Run: headless pygame with SDL's dummy video driver; simulated clock (each Clock.tick advances the game by its frame time, no real sleeping); random seed 0; keys injected as events and as key.get_pressed() state; no mouse input.
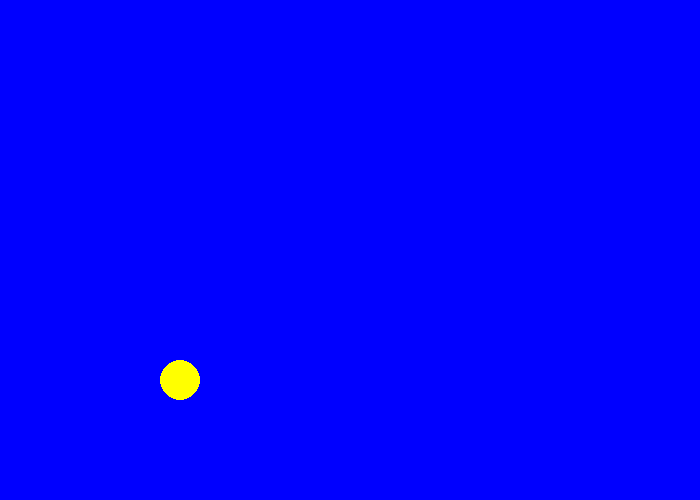
Frame 1 of 4 · flips 1–60 · no input
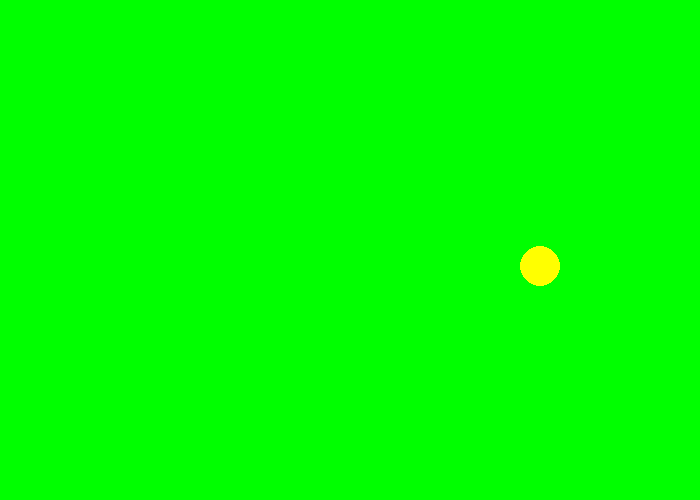
Frame 2 of 4 · flips 61–180 · tapped SPACE, RETURN · held RIGHT (→), D
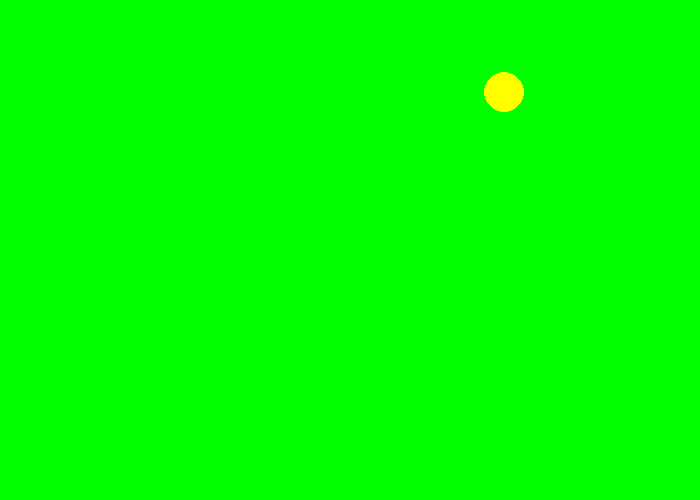
Frame 3 of 4 · flips 181–300 · held DOWN (↓), S
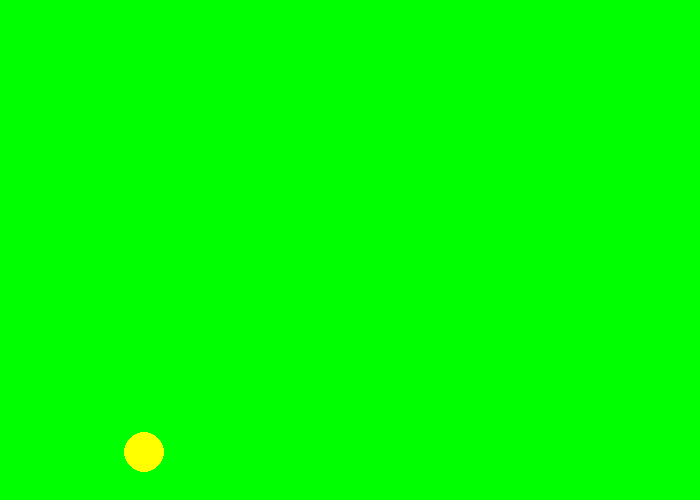
Frame 4 of 4 · flips 301–420 · held LEFT (←), A, UP (↑), W

The pygame program that drew these frames:

import pygame
import math
import random
# Initialize the game engine
pygame.init()

# Define some colors
BLACK    = (   0,   0,   0)
WHITE    = ( 255, 255, 255)
GREEN    = (   0, 255,   0)
RED      = ( 255,   0,   0)
BLUE     = (   0,   0, 255)
YELLOW = (255 , 255, 0)
PURPLE = (150, 0, 150)
PINK = (255,192,203)
size = (700, 500)
screen = pygame.display.set_mode(size)
pygame.display.set_caption("Otis's test:")

# Loop until the user clicks the close button.
done = False
 
# Used to manage how fast the screen updates
clock = pygame.time.Clock()
x_val = 0
y_val = 200
x_offset = 3
y_offset = 3
pi= 3.141592652
counter = 0
screenfill = BLUE
randomint = random.randint(1,4)
 
# -------- Main Program Loop -----------
while not done:
    # --- Main event loop
    for event in pygame.event.get(): # User did something
        if event.type == pygame.QUIT: # If user clicked close
            done = True # Flag that we are done so we exit this loop
 
    # --- Game logic should go here
 
    # --- Drawing code should go here
 
    # First, clear the screen to white. Don't put other drawing commands
    # above this, or they will be erased with this command.
   
    
    screen.fill(screenfill)
    
    
    #draw stuff here:

    y_val = y_val+ y_offset
    x_val = x_val + x_offset
    if y_val < 0:
        y_offset = y_offset*-1
    elif y_val > 500:
        y_offset = y_offset*-1
    elif x_val < 0:
        x_offset = x_offset*-1
    elif x_val > 700:
        x_offset = x_offset*-1
    #end if

    if y_val < 0:
        if randomint == 1:
            screenfill = PINK
        if randomint == 2:
            screenfill = BLUE
        if randomint == 3:
            screenfill = PURPLE
        if randomint == 4:
            screenfill = GREEN

    elif y_val > 500:
        if randomint == 1:
            screenfill = PINK
        if randomint == 2:
            screenfill = BLUE
        if randomint == 3:
            screenfill = PURPLE
        if randomint == 4:
            screenfill = GREEN
    elif x_val < 0:
        if randomint == 1:
            screenfill = PINK
        if randomint == 2:
            screenfill = BLUE
        if randomint == 3:
            screenfill = PURPLE
        if randomint == 4:
            screenfill = GREEN
    elif x_val > 700:
        if randomint == 1:
            screenfill = PINK
        if randomint == 2:
            screenfill = BLUE
        if randomint == 3:
            screenfill = PURPLE
        if randomint == 4:
            screenfill = GREEN



    pygame.draw.circle(screen, YELLOW, [x_val, y_val] , 20)
    # --- Go ahead and update the screen with what we've drawn.
    pygame.display.flip()
 
    # --- Limit to 60 frames per second
    clock.tick(60)
#endwhile
pygame.quit()
